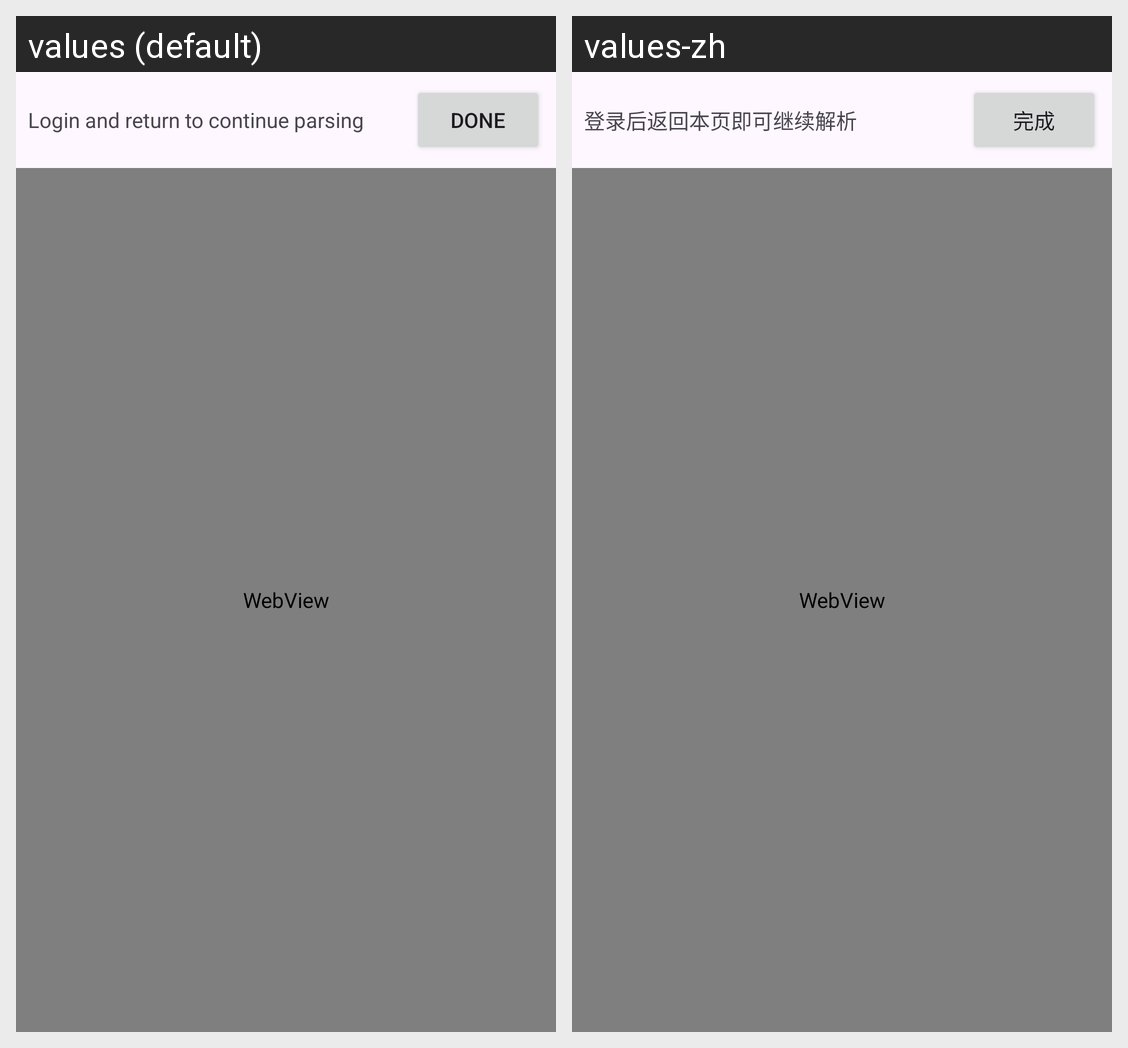

This grid shows one Android layout under two languages. Give, for every string resource on the screen, its name, the default text and each shown locale's text.
Android screen res/layout/activity_tumblr_login.xml rendered under 2 locales, left to right: values (default), values-zh. Device: Nexus 5 (rendered at 1080×1920; each locale shown at half size, 540×960, under a caption strip naming it); theme Theme.TumblrDownloader.
Strings drawn on this screen, with the default value and each locale's value (text and hints the layout hard-codes, and strings that could not be matched under every locale, appear in the picture but are not listed):

login_hint
  values: Login and return to continue parsing
  values-zh: 登录后返回本页即可继续解析

login_done
  values: Done
  values-zh: 完成
